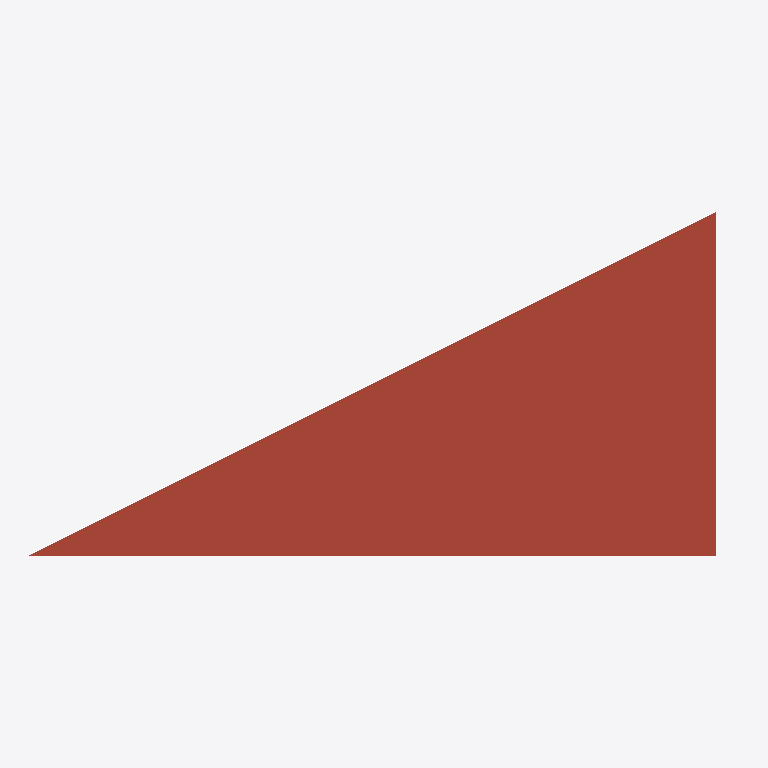
Plan cut of the same IFC building model at storey 'Niveau 1' (level 3.00 m, cut at 4.40 m), seen from above with north up, elements coloured by IFC class: 1 roof (red-brown). Cut surfaces are drawn darker.
Extent 10.3 m × 5.0 m × 3.5 m (x, y, z). Storeys (2): Niveau 0 at 0.00 m; Niveau 1 at 3.00 m. Elements (9): 2 IfcWall, 2 IfcWindow, 1 IfcBuildingElementProxy, 1 IfcDoor, 1 IfcRoof, 1 IfcSlab, 1 IfcWallStandardCase.

HEADER;
FILE_DESCRIPTION(('ViewDefinition [CoordinationView_V2.0, SpaceBoundary2ndLevelAddOnView]','Option [Drawing Scale: [number]]','Option [Elements to export: Entire project]','Option [Partial Structure Display: Entire Model]','Option [IFC Domain: All]','Option [Structural Function: All Elements]','Option [Convert Grid elements: On]','Option [Split complex elements: Off]','[24 more]'),'2;1');
FILE_NAME('Triangle_A23 - fenetre.ifc','2020-04-28T15:15:30',(''),(''),'The EXPRESS Data Manager Version 5.02.0100.09 : 26 Sep 2013','IFC file generated by GRAPHISOFT ARCHICAD 23.0.0 FRA FULL Windows version (IFC add-on version: 3003 FRA FULL).','');
FILE_SCHEMA(('IFC2X3'));
ENDSEC;
DATA;
#86=IFCPROJECT('1akMFXaab3A9s23YhDUc47',#30,'0001','Description entre 4 murs',$,'Nom du projet','Etat du projet',(#83),#70);
#103=IFCSITE('1akMFXaab3A9s23YhDUc45',#30,'Default',$,$,#100,$,$,.ELEMENT.,$,$,$,$,$);
#124=IFCBUILDING('1akMFXaab3A9s23YhDUc46',#30,'',$,$,#122,$,'',.ELEMENT.,$,$,$);
#153=IFCBUILDINGSTOREY('1akMFXaab3A9s23YeoXPoN',#30,'Niveau 0',$,'Niveau:Ligne du Niveau',#151,$,'Niveau 0',.ELEMENT.,0.0);
#4480=IFCBUILDINGSTOREY('1akMFXaab3A9s23YeoXPc1',#30,'Niveau 1',$,'Niveau:Ligne du Niveau',#4479,$,'Niveau 1',.ELEMENT.,3.0);
#4499=IFCROOF('1oR0Qwj8n21eGJGPnHEGeW',#30,'Toit de base:Toit - 200 mm:252731',$,'Toit de base:Toit - 200 mm',#4497,$,'252731',.NOTDEFINED.);
ENDSEC;